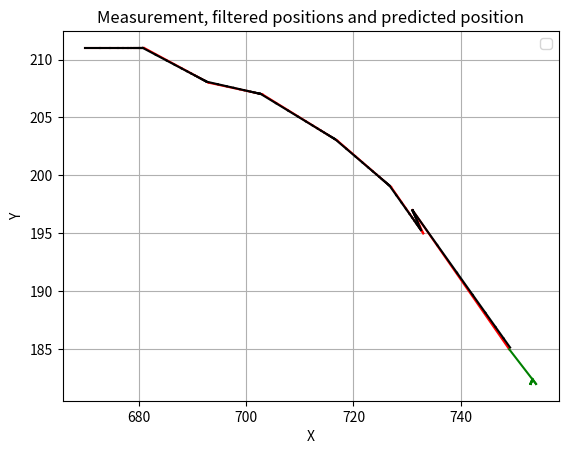

The script that saved this image:
import matplotlib.pyplot as plt

def plot(points,points2,points3):

    #plt.scatter([point[0] for point in points], [point[1] for point in points], color='red', label='measurement positions')
    for i in range(len(points) - 1):
        plt.plot([points[i][0], points[i + 1][0]], [points[i][1], points[i + 1][1]], color='red')

    # 添加单独的坐标 x 和 y，黑色
    #plt.scatter([point[0] for point in points2], [point[1] for point in points2], color='black', label='filtered positions')
    for i in range(len(points2) - 1):
        plt.plot([points2[i][0], points2[i + 1][0]], [points2[i][1], points2[i + 1][1]], color='black')

    for i in range(len(points3) - 1):
        plt.plot([points3[i][0], points3[i + 1][0]], [points3[i][1], points3[i + 1][1]], color='green')

     #添加单独的坐标 x 和 y，绿色
    #plt.scatter(x, y, color="green", label='predicted position')


    # 添加标题和图例
    plt.title('Measurement, filtered positions and predicted position')
    plt.legend()

    # 设置坐标轴标签
    plt.xlabel('X')
    plt.ylabel('Y')

    # 显示图形
    plt.grid(True)
    plt.show()

# approx3 =[(753.0050889415731, 182.00607669203237), (753.0063611769665, 182.00759586504046), (753.0079514712081, 182.00949483130057), (753.0099393390102, 182.01186853912571), (753.0124241737627, 182.01483567390716), (753.0155302172034, 182.01854459238396), (753.0194127715042, 182.02318074047994), (753.0242659643802, 182.02897592559992), (753.0303324554753, 182.0362199069999), (753.0379155693441, 182.04527488374987), (753.0473944616801, 182.05659360468732), (753.0592430771002, 182.07074200585916), (753.0740538463753, 182.08842750732396), (753.092567307969, 182.11053438415493), (753.1157091349613, 182.13816798019366), (753.1446364187017, 182.17270997524207), (753.1807955233771, 182.21588746905257), (753.2259944042214, 182.26985933631576), (753.2824930052767, 182.3373241703947), (753.3531162565959, 182.4216552129934), (754, 182), (754, 182), (754, 182), (754, 182), (754, 182), (754, 182), (754, 182), (754, 182), (754, 182), (754, 182), (754, 182), (754, 182), (754, 182), (754, 182), (754, 182), (754, 182), (731, 197), (731, 197), (731, 197), (731, 197), (731, 197), (731, 197), (731, 197), (731, 197), (731, 197), (731, 197), (731, 197), (731, 197), (731, 197), (731, 197), (731, 197), (731, 197), (731, 197), (731, 197), (731, 197), (731, 197), (733, 195), (733, 195), (733, 195), (733, 195), (733, 195), (733, 195), (733, 195), (733, 195), (733, 195), (733, 195), (733, 195), (733, 195), (727, 199), (727, 199), (727, 199), (727, 199), (727, 199), (727, 199), (727, 199), (727, 199), (727, 199), (727, 199), (727, 199), (727, 199), (727, 199), (727, 199), (727, 199), (727, 199), (717, 203), (717, 203), (717, 203), (717, 203), (717, 203), (717, 203), (717, 203), (717, 203), (717, 203), (717, 203), (717, 203), (717, 203), (717, 203), (717, 203), (717, 203), (717, 203), (703, 207), (703, 207), (703, 207), (703, 207), (703, 207), (703, 207), (703, 207), (703, 207), (703, 207), (703, 207), (703, 207), (703, 207), (703, 207), (703, 207), (703, 207), (703, 207), (693, 208), (693, 208), (693, 208), (693, 208), (693, 208), (693, 208), (693, 208), (693, 208), (693, 208), (693, 208), (693, 208), (693, 208), (693, 208), (693, 208), (693, 208), (693, 208), (681, 211), (681, 211), (681, 211), (681, 211), (681, 211), (681, 211), (681, 211), (681, 211), (681, 211), (681, 211), (681, 211), (681, 211), (681, 211), (681, 211), (681, 211), (681, 211), (670, 211), (670, 211)]
# X_posterior_list_1= [(670.0, 211.0), (670.0, 211.0), (673.1978904238532, 211.0), (675.180645307833, 211.0), (676.5377516353126, 211.0), (677.5225773404451, 211.0), (678.263383910103, 211.0), (678.8332984183531, 211.0), (679.2780110139497, 211.0), (679.6281690302973, 211.0), (679.905464286208, 211.0), (680.1258645557106, 211.0), (680.3014539898928, 211.0), (680.4415528153786, 211.0), (680.5534415115217, 211.0), (680.6428551553346, 211.0), (680.7143362962562, 211.0), (680.7714957410647, 211.0), (683.2179281412505, 210.39982053036496), (685.1747170198485, 209.91976454710726), (686.7399653483363, 209.5357646002591), (687.9920704407566, 209.22858759825445), (688.9937066099785, 208.98285774904005), (689.7949910192285, 208.7862798866254), (690.4360059896072, 208.62902067728828), (690.9488115368318, 208.5032148870544), (691.3590526829616, 208.40257106240267), (691.6872439145533, 208.32205641613632), (691.9497960369508, 208.2576449108112), (692.1598372930778, 208.206115814935), (692.3278700717827, 208.1648925937265), (692.4622961789343, 208.1319140451718), (692.5698370053595, 208.10553122087506), (692.6558696361402, 208.0844249688857), (694.724696199126, 207.8675399237171), (696.3797572102903, 207.69403191266125), (697.7038058967389, 207.55522551665703), (698.7630447831865, 207.444180406428), (699.6104358602364, 207.3553443216108), (700.288348705437, 207.28427545548047), (700.8306789731805, 207.22742036345858), (701.2645431830658, 207.18193629029287), (701.6116345487676, 207.1455490319916), (701.8893076401994, 207.11643922546904), (702.1114461127663, 207.0931513803116), (702.2891568905237, 207.07452110421673), (702.431325512578, 207.0596168833567), (702.5450604101438, 207.04769350667684), (702.6360483281568, 207.0381548053371), (702.7088386625468, 207.03052384426744), (705.567070930574, 206.2244190752626), (707.8536567447339, 205.5795352601326), (709.6829253959278, 205.0636282080664), (711.1463403168142, 204.65090256643282), (712.3170722534883, 204.32072205313585), (713.2536578028095, 204.05657764250336), (714.0029262422572, 203.84526211399995), (714.6023409938107, 203.67620969119855), (715.081872795051, 203.54096775295812), (715.4654982360421, 203.43277420236615), (715.7723985888343, 203.34621936189274), (716.0179188710678, 203.2769754895141), (716.2143350968544, 203.2215803916112), (716.3714680774835, 203.17726431328896), (716.4971744619869, 203.14181145063117), (716.5977395695895, 203.11344916050493), (718.678191655672, 202.29075932840382), (720.3425533245378, 201.632607462723), (721.6740426596303, 201.10608597017836), (722.7392341277043, 200.68486877614268), (723.5913873021635, 200.34789502091414), (724.2731098417308, 200.0783160167313), (724.8184878733847, 199.86265281338504), (725.2547902987078, 199.69012225070804), (725.6038322389662, 199.55209780056643), (725.883065791173, 199.44167824045314), (726.1064526329384, 199.3533425923625), (726.2851621063508, 199.28267407389), (726.4281296850806, 199.22613925911202), (726.5425037480645, 199.1809114072896), (726.6340029984516, 199.1447291258317), (726.7072023987613, 199.11578330066536), (727.9657619190091, 198.2926266405323), (728.9726095352073, 197.63410131242583), (729.7780876281658, 197.10728104994067), (730.4224701025327, 196.68582483995255), (730.9379760820261, 196.34865987196204), (731.3503808656209, 196.07892789756963), (731.6803046924967, 195.8631423180557), (731.9442437539974, 195.69051385444456), (732.1553950031979, 195.55241108355565), (732.3243160025584, 195.44192886684453), (732.4594528020467, 195.35354309347562), (732.5675622416373, 195.2828344747805), (732.2540497933098, 195.6262675798244), (732.0032398346478, 195.90101406385952), (731.8025918677183, 196.12081125108762), (731.6420734941746, 196.2966490008701), (731.5136587953397, 196.4373192006961), (731.4109270362717, 196.54985536055688), (731.3287416290174, 196.6398842884455), (731.2629933032139, 196.7119074307564), (731.2103946425711, 196.76952594460514), (731.1683157140569, 196.8156207556841), (731.1346525712455, 196.8524966045473), (731.1077220569964, 196.88199728363784), (731.0861776455971, 196.90559782691028), (731.0689421164777, 196.92447826152824), (731.0551536931822, 196.93958260922258), (731.0441229545457, 196.95166608737807), (731.0352983636366, 196.96133286990246), (731.0282386909092, 196.96906629592198), (731.0225909527273, 196.97525303673757), (731.0180727621819, 196.98020242939006), (735.6144582097455, 193.98416194351205), (739.2915665677964, 191.58732955480963), (742.2332532542371, 189.6698636438477), (744.5866026033897, 188.13589091507816), (746.4692820827117, 186.90871273206253), (747.9754256661694, 185.92697018565002), (749.1803405329355, 185.14157614852002), (750.1442724263484, 184.513260918816), (750.9154179410787, 184.0106087350528), (751.5323343528629, 183.60848698804224), (752.0258674822903, 183.28678959043378), (752.4206939858323, 183.02943167234702), (752.7365551886658, 182.82354533787762), (752.9892441509326, 182.6588362703021), (753.1913953207461, 182.52706901624168), (753.3531162565969, 182.42165521299336), (753.2824930052775, 182.33732417039468), (753.225994404222, 182.26985933631573), (753.1807955233776, 182.21588746905257), (753.144636418702, 182.17270997524207), (753.1157091349617, 182.13816798019366), (753.0925673079694, 182.11053438415493), (753.0740538463755, 182.08842750732396), (753.0592430771004, 182.07074200585916), (753.0473944616804, 182.05659360468732), (753.0379155693442, 182.04527488374987), (753.0303324554754, 182.0362199069999), (753.0242659643803, 182.02897592559992), (753.0194127715042, 182.02318074047994), (753.0155302172034, 182.01854459238396), (753.0124241737627, 182.01483567390716), (753.0099393390102, 182.01186853912571), (753.0079514712081, 182.00949483130057), (753.0063611769665, 182.00759586504046), (753.0050889415731, 182.00607669203237), (753.0040711532586, 182.0048613536259)]
#！
# approx3 =[(753.0063611769665, 182.00759586504046), (753.0079514712081, 182.00949483130057), (753.0099393390102, 182.01186853912571), (753.0124241737627, 182.01483567390716), (753.0155302172034, 182.01854459238396), (753.0194127715042, 182.02318074047994), (753.0242659643802, 182.02897592559992), (753.0303324554753, 182.0362199069999), (753.0379155693441, 182.04527488374987), (753.0473944616801, 182.05659360468732), (753.0592430771002, 182.07074200585916), (753.0740538463753, 182.08842750732396), (753.092567307969, 182.11053438415493), (753.1157091349613, 182.13816798019366), (753.1446364187017, 182.17270997524207), (753.1807955233771, 182.21588746905257), (753.2259944042214, 182.26985933631576), (753.2824930052767, 182.3373241703947), (753.3531162565959, 182.4216552129934), (754, 182), (754, 182), (754, 182), (754, 182), (754, 182), (754, 182), (754, 182), (754, 182), (754, 182), (754, 182), (754, 182), (754, 182), (754, 182), (754, 182), (754, 182), (754, 182), (731, 197), (731, 197), (731, 197), (731, 197), (731, 197), (731, 197), (731, 197), (731, 197), (731, 197), (731, 197), (731, 197), (731, 197), (731, 197), (731, 197), (731, 197), (731, 197), (731, 197), (731, 197), (731, 197), (731, 197), (733, 195), (733, 195), (733, 195), (733, 195), (733, 195), (733, 195), (733, 195), (733, 195), (733, 195), (733, 195), (733, 195), (733, 195), (727, 199), (727, 199), (727, 199), (727, 199), (727, 199), (727, 199), (727, 199), (727, 199), (727, 199), (727, 199), (727, 199), (727, 199), (727, 199), (727, 199), (727, 199), (727, 199), (717, 203), (717, 203), (717, 203), (717, 203), (717, 203), (717, 203), (717, 203), (717, 203), (717, 203), (717, 203), (717, 203), (717, 203), (717, 203), (717, 203), (717, 203), (717, 203), (703, 207), (703, 207), (703, 207), (703, 207), (703, 207), (703, 207), (703, 207), (703, 207), (703, 207), (703, 207), (703, 207), (703, 207), (703, 207), (703, 207), (703, 207), (703, 207), (693, 208), (693, 208), (693, 208), (693, 208), (693, 208), (693, 208), (693, 208), (693, 208), (693, 208), (693, 208), (693, 208), (693, 208), (693, 208), (693, 208), (693, 208), (693, 208), (681, 211), (681, 211), (681, 211), (681, 211), (681, 211), (681, 211), (681, 211), (681, 211), (681, 211), (681, 211), (681, 211), (681, 211), (681, 211), (681, 211), (681, 211), (681, 211), (670, 211), (670, 211), (670, 211)]
# X_posterior_list_1= [(670.0, 211.0), (670.0, 211.0), (670.0, 211.0), (672.7954367355283, 211.0), (674.7087871514101, 211.0), (676.097268388533, 211.0), (677.1417131232174, 211.0), (677.9452213961488, 211.0), (678.5722106102605, 211.0), (679.065889677727, 211.0), (679.4568413537127, 211.0), (679.7675782051842, 211.0), (680.015137375836, 211.0), (680.2126592210886, 211.0), (680.3704083074814, 211.0), (680.4964703772772, 211.0), (680.5972498578093, 211.0), (680.6778375356363, 211.0), (680.7422893013023, 211.0), (683.1943007277804, 210.39988514493038), (685.1556808381772, 209.91984931476384), (686.7246676754112, 209.53584934711884), (687.9797971167976, 209.22866406458812), (688.9838699367267, 208.98292336032208), (689.7871124577277, 208.78633464794046), (690.4296984183843, 208.6290656497274), (690.9437630622116, 208.50325146065165), (691.3550126654437, 208.4026006262485), (691.6840112667778, 208.32208022335573), (691.9472095942459, 208.25766403653154), (692.1577679727782, 208.20613115644292), (692.3262145304817, 208.16490488788983), (692.460971702342, 208.13192389123245), (692.5687774017874, 208.1055391032173), (692.6550219418658, 208.0844312775723), (694.7240178672553, 207.8675449891671), (696.3792144544507, 207.69403597449363), (697.7033716458116, 207.5552287709728), (698.7626973587618, 207.44418301236374), (699.6101579085711, 207.35534640763075), (700.2881263378964, 207.28427712494735), (700.8305010759693, 207.22742169936538), (701.2644008636694, 207.18193735918894), (701.6115206924172, 207.1455498871958), (701.8892165546924, 207.11643990967713), (702.1113732441423, 207.09315192770097), (702.2890985955128, 207.07452154213993), (702.431278876512, 207.05961723370126), (702.5450231012618, 207.04769378695553), (702.6360184810361, 207.03815502956164), (702.7088147848425, 207.03052402364787), (705.5670518282175, 206.22441921882145), (707.8536414627498, 205.57953537500757), (709.6829131702899, 205.06362829998065), (711.146330536278, 204.65090263997152), (712.317064429046, 204.32072211197055), (713.2536515432489, 204.05657768957303), (714.0029212346053, 203.84526215165667), (714.6023369876874, 203.67620972132445), (715.0818695901515, 203.5409677770591), (715.4654956721221, 203.43277422164707), (715.7723965376981, 203.34621937731754), (716.0179172301587, 203.27697550185397), (716.214333784127, 203.22158040148315), (716.3714670273017, 203.1772643211865), (716.4971736218414, 203.1418114569492), (716.5977388974732, 203.11344916555936), (718.6781911179787, 202.2907593324474), (720.3425528943831, 201.63260746595788), (721.6740423155065, 201.10608597276627), (722.7392338524053, 200.684868778213), (723.5913870819243, 200.34789502257038), (724.2731096655394, 200.0783160180563), (724.8184877324315, 199.86265281444506), (725.2547901859452, 199.69012225155603), (725.6038321487562, 199.55209780124483), (725.8830657190049, 199.44167824099586), (726.1064525752039, 199.35334259279668), (726.2851620601631, 199.28267407423735), (726.4281296481305, 199.22613925938987), (726.5425037185043, 199.1809114075119), (726.6340029748035, 199.1447291260095), (726.7072023798428, 199.1157833008076), (727.9657619038742, 198.2926266406461), (728.9726095230993, 197.63410131251686), (729.7780876184795, 197.10728105001348), (730.4224700947836, 196.68582484001078), (730.9379760758269, 196.34865987200862), (731.3503808606615, 196.0789278976069), (731.6803046885292, 195.86314231808552), (731.9442437508234, 195.6905138544684), (732.1553950006587, 195.55241108357473), (732.324316000527, 195.44192886685977), (732.4594528004216, 195.35354309348781), (732.5675622403372, 195.28283447479026), (732.2540497922698, 195.62626757983222), (732.0032398338159, 195.90101406386577), (731.8025918670527, 196.12081125109262), (731.6420734936421, 196.29664900087408), (731.5136587949137, 196.43731920069928), (731.410927035931, 196.54985536055943), (731.3287416287448, 196.63988428844755), (731.2629933029958, 196.71190743075803), (731.2103946423966, 196.76952594460641), (731.1683157139173, 196.81562075568513), (731.1346525711339, 196.8524966045481), (731.107722056907, 196.88199728363847), (731.0861776455256, 196.90559782691076), (731.0689421164204, 196.9244782615286), (731.0551536931364, 196.9395826092229), (731.0441229545091, 196.95166608737833), (731.0352983636074, 196.96133286990266), (731.0282386908859, 196.96906629592212), (731.0225909527087, 196.97525303673768), (731.018072762167, 196.98020242939015), (735.6144582097336, 193.9841619435121), (739.2915665677868, 191.58732955480968), (742.2332532542295, 189.66986364384775), (744.5866026033835, 188.1358909150782), (746.4692820827069, 186.90871273206255), (747.9754256661655, 185.92697018565005), (749.1803405329324, 185.14157614852004), (750.1442724263459, 184.51326091881603), (750.9154179410767, 184.0106087350528), (751.5323343528614, 183.60848698804224), (752.0258674822892, 183.28678959043378), (752.4206939858313, 183.02943167234702), (752.7365551886651, 182.82354533787762), (752.9892441509321, 182.6588362703021), (753.1913953207456, 182.52706901624168), (753.3531162565965, 182.42165521299336), (753.2824930052773, 182.33732417039468), (753.2259944042219, 182.26985933631573), (753.1807955233775, 182.21588746905257), (753.144636418702, 182.17270997524207), (753.1157091349617, 182.13816798019366), (753.0925673079694, 182.11053438415493), (753.0740538463755, 182.08842750732396), (753.0592430771004, 182.07074200585916), (753.0473944616804, 182.05659360468732), (753.0379155693442, 182.04527488374987), (753.0303324554754, 182.0362199069999), (753.0242659643803, 182.02897592559992), (753.0194127715042, 182.02318074047994), (753.0155302172034, 182.01854459238396), (753.0124241737627, 182.01483567390716), (753.0099393390102, 182.01186853912571), (753.0079514712081, 182.00949483130057), (753.0063611769665, 182.00759586504046), (753.0050889415731, 182.00607669203237)]

approx3 =[(749, 185), (731, 197), (731, 197), (731, 197), (731, 197), (731, 197), (731, 197), (731, 197), (731, 197), (731, 197), (731, 197), (731, 197), (731, 197), (731, 197), (731, 197), (731, 197), (731, 197), (731, 197), (731, 197), (731, 197), (731, 197), (733, 195), (733, 195), (733, 195), (733, 195), (733, 195), (733, 195), (733, 195), (733, 195), (733, 195), (733, 195), (733, 195), (733, 195), (727, 199), (727, 199), (727, 199), (727, 199), (727, 199), (727, 199), (727, 199), (727, 199), (727, 199), (727, 199), (727, 199), (727, 199), (727, 199), (727, 199), (727, 199), (727, 199), (717, 203), (717, 203), (717, 203), (717, 203), (717, 203), (717, 203), (717, 203), (717, 203), (717, 203), (717, 203), (717, 203), (717, 203), (717, 203), (717, 203), (717, 203), (717, 203), (703, 207), (703, 207), (703, 207), (703, 207), (703, 207), (703, 207), (703, 207), (703, 207), (703, 207), (703, 207), (703, 207), (703, 207), (703, 207), (703, 207), (703, 207), (703, 207), (693, 208), (693, 208), (693, 208), (693, 208), (693, 208), (693, 208), (693, 208), (693, 208), (693, 208), (693, 208), (693, 208), (693, 208), (693, 208), (693, 208), (693, 208), (693, 208), (681, 211), (681, 211), (681, 211), (681, 211), (681, 211), (681, 211), (681, 211), (681, 211), (681, 211), (681, 211), (681, 211), (681, 211), (681, 211), (681, 211), (681, 211), (681, 211), (670, 211), (670, 211), (670, 211)]
X_posterior_list_1= [(670.0, 211.0), (670.0, 211.0), (670.0, 211.0), (672.7954367355283, 211.0), (674.7087871514101, 211.0), (676.097268388533, 211.0), (677.1417131232174, 211.0), (677.9452213961488, 211.0), (678.5722106102605, 211.0), (679.065889677727, 211.0), (679.4568413537127, 211.0), (679.7675782051842, 211.0), (680.015137375836, 211.0), (680.2126592210886, 211.0), (680.3704083074814, 211.0), (680.4964703772772, 211.0), (680.5972498578093, 211.0), (680.6778375356363, 211.0), (680.7422893013023, 211.0), (683.1943007277804, 210.39988514493038), (685.1556808381772, 209.91984931476384), (686.7246676754112, 209.53584934711884), (687.9797971167976, 209.22866406458812), (688.9838699367267, 208.98292336032208), (689.7871124577277, 208.78633464794046), (690.4296984183843, 208.6290656497274), (690.9437630622116, 208.50325146065165), (691.3550126654437, 208.4026006262485), (691.6840112667778, 208.32208022335573), (691.9472095942459, 208.25766403653154), (692.1577679727782, 208.20613115644292), (692.3262145304817, 208.16490488788983), (692.460971702342, 208.13192389123245), (692.5687774017874, 208.1055391032173), (692.6550219418658, 208.0844312775723), (694.7240178672553, 207.8675449891671), (696.3792144544507, 207.69403597449363), (697.7033716458116, 207.5552287709728), (698.7626973587618, 207.44418301236374), (699.6101579085711, 207.35534640763075), (700.2881263378964, 207.28427712494735), (700.8305010759693, 207.22742169936538), (701.2644008636694, 207.18193735918894), (701.6115206924172, 207.1455498871958), (701.8892165546924, 207.11643990967713), (702.1113732441423, 207.09315192770097), (702.2890985955128, 207.07452154213993), (702.431278876512, 207.05961723370126), (702.5450231012618, 207.04769378695553), (702.6360184810361, 207.03815502956164), (702.7088147848425, 207.03052402364787), (705.5670518282175, 206.22441921882145), (707.8536414627498, 205.57953537500757), (709.6829131702899, 205.06362829998065), (711.146330536278, 204.65090263997152), (712.317064429046, 204.32072211197055), (713.2536515432489, 204.05657768957303), (714.0029212346053, 203.84526215165667), (714.6023369876874, 203.67620972132445), (715.0818695901515, 203.5409677770591), (715.4654956721221, 203.43277422164707), (715.7723965376981, 203.34621937731754), (716.0179172301587, 203.27697550185397), (716.214333784127, 203.22158040148315), (716.3714670273017, 203.1772643211865), (716.4971736218414, 203.1418114569492), (716.5977388974732, 203.11344916555936), (718.6781911179787, 202.2907593324474), (720.3425528943831, 201.63260746595788), (721.6740423155065, 201.10608597276627), (722.7392338524053, 200.684868778213), (723.5913870819243, 200.34789502257038), (724.2731096655394, 200.0783160180563), (724.8184877324315, 199.86265281444506), (725.2547901859452, 199.69012225155603), (725.6038321487562, 199.55209780124483), (725.8830657190049, 199.44167824099586), (726.1064525752039, 199.35334259279668), (726.2851620601631, 199.28267407423735), (726.4281296481305, 199.22613925938987), (726.5425037185043, 199.1809114075119), (726.6340029748035, 199.1447291260095), (726.7072023798428, 199.1157833008076), (727.9657619038742, 198.2926266406461), (728.9726095230993, 197.63410131251686), (729.7780876184795, 197.10728105001348), (730.4224700947836, 196.68582484001078), (730.9379760758269, 196.34865987200862), (731.3503808606615, 196.0789278976069), (731.6803046885292, 195.86314231808552), (731.9442437508234, 195.6905138544684), (732.1553950006587, 195.55241108357473), (732.324316000527, 195.44192886685977), (732.4594528004216, 195.35354309348781), (732.5675622403372, 195.28283447479026), (732.2540497922698, 195.62626757983222), (732.0032398338159, 195.90101406386577), (731.8025918670527, 196.12081125109262), (731.6420734936421, 196.29664900087408), (731.5136587949137, 196.43731920069928), (731.410927035931, 196.54985536055943), (731.3287416287448, 196.63988428844755), (731.2629933029958, 196.71190743075803), (731.2103946423966, 196.76952594460641), (731.1683157139173, 196.81562075568513), (731.1346525711339, 196.8524966045481), (731.107722056907, 196.88199728363847), (731.0861776455256, 196.90559782691076), (731.0689421164204, 196.9244782615286), (731.0551536931364, 196.9395826092229), (731.0441229545091, 196.95166608737833), (731.0352983636074, 196.96133286990266), (731.0282386908859, 196.96906629592212), (731.0225909527087, 196.97525303673768), (731.018072762167, 196.98020242939015), (735.6144582097336, 193.9841619435121), (739.2915665677868, 191.58732955480968), (742.2332532542295, 189.66986364384775), (744.5866026033835, 188.1358909150782), (746.4692820827069, 186.90871273206255), (747.9754256661655, 185.92697018565005), (749.1803405329324, 185.14157614852004)]

approx33 =[(753.0050889415731, 182.00607669203237), (753.0063611769665, 182.00759586504046), (753.0079514712081, 182.00949483130057), (753.0099393390102, 182.01186853912571), (753.0124241737627, 182.01483567390716), (753.0155302172034, 182.01854459238396), (753.0194127715042, 182.02318074047994), (753.0242659643802, 182.02897592559992), (753.0303324554753, 182.0362199069999), (753.0379155693441, 182.04527488374987), (753.0473944616801, 182.05659360468732), (753.0592430771002, 182.07074200585916), (753.0740538463753, 182.08842750732396), (753.092567307969, 182.11053438415493), (753.1157091349613, 182.13816798019366), (753.1446364187017, 182.17270997524207), (753.1807955233771, 182.21588746905257), (753.2259944042214, 182.26985933631576), (753.2824930052767, 182.3373241703947), (753.3531162565959, 182.4216552129934), (754, 182),(754, 182), (754, 182), (754, 182), (754, 182), (754, 182), (754, 182), (754, 182), (754, 182), (754, 182), (754, 182), (754, 182), (754, 182), (754, 182), (754, 182), (754, 182), (749, 185)]
#, (731, 197), (731, 197), (731, 197), (731, 197), (731, 197), (731, 197), (731, 197), (731, 197), (731, 197), (731, 197), (731, 197), (731, 197), (731, 197), (731, 197), (731, 197), (731, 197), (731, 197), (731, 197), (731, 197), (733, 195), (733, 195), (733, 195), (733, 195), (733, 195), (733, 195), (733, 195), (733, 195), (733, 195)]

plot(approx3, X_posterior_list_1,approx33)

